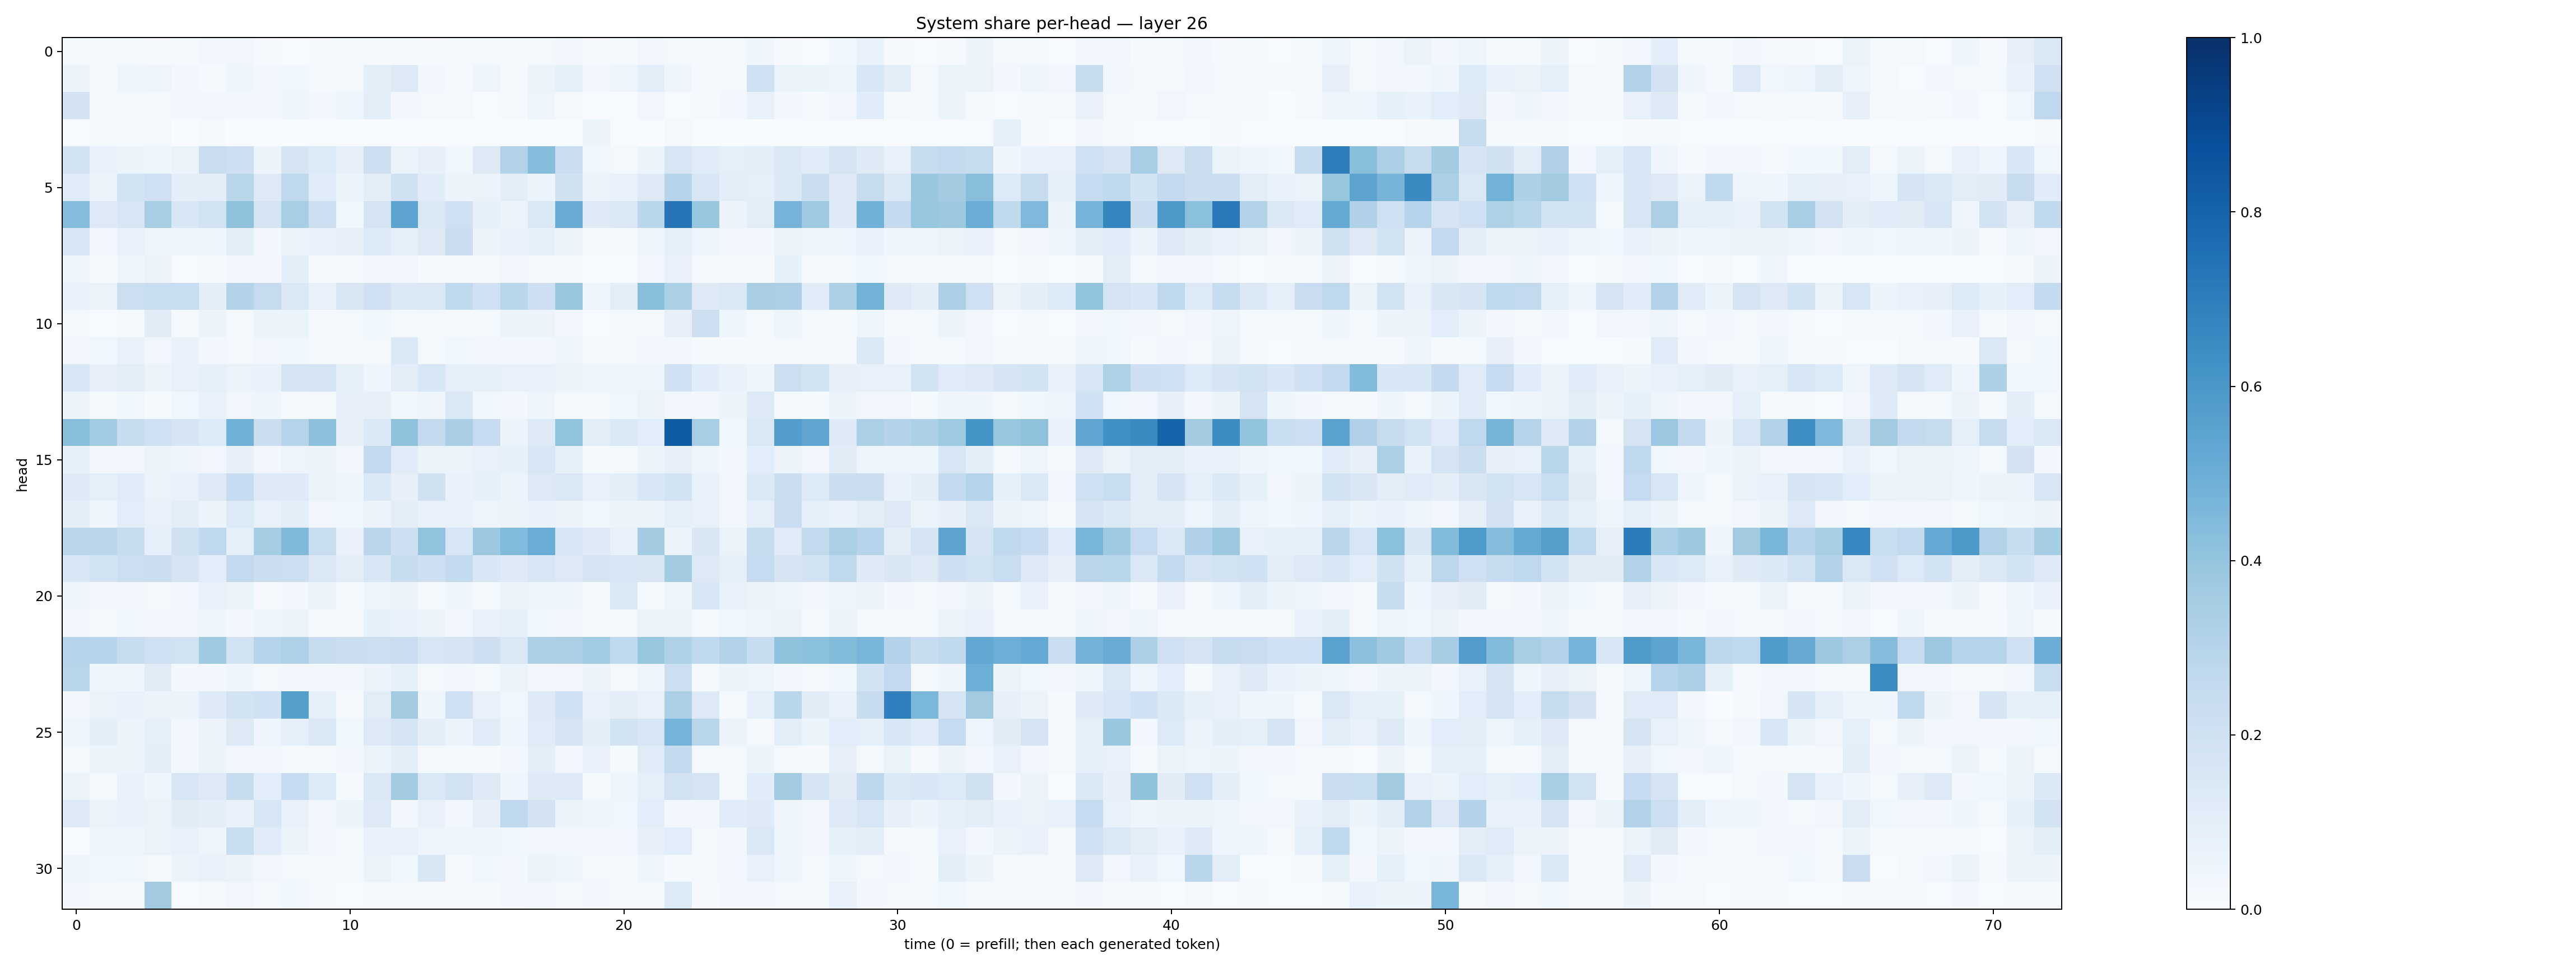

Data behind this chart, as committed beside it:
0.01602229, 0.014254957, 0.022733184, 0.011067642, 0.01356096, 0.030572318, 0.031753775, 0.011228243, 0.00278531, 0.008166487, 0.01704179, 0.014956045, 0.012378775, 0.010213629, 0.019447371, 0.017106222, 0.014389843, 0.020186368, 0.025462551, 0.009463409, 0.01361328, 0.03184467, 0.023095109, 0.011895794
0.05564, 0.01348, 0.04192, 0.04767, 0.02598, 0.01484, 0.04188, 0.02415, 0.03523, 0.01182, 0.02236, 0.1003, 0.1292, 0.02764, 0.009937, 0.04956, 0.008094, 0.05349, 0.0848, 0.02552, 0.04697, 0.1033, 0.03989, 0.008411
0.1832, 0.008816, 0.01409, 0.01387, 0.02509, 0.02851, 0.02754, 0.02796, 0.0402, 0.02902, 0.04757, 0.1011, 0.02536, 0.02246, 0.01772, 0.006681, 0.009378, 0.04757, 0.01743, 0.007072, 0.007118, 0.03321, 0.005708, 0.01116
0.00311, 0.01593, 0.01189, 0.0173, 0.002402, 0.01117, 0.001912, 0.002994, 0.002448, 0.005827, 0.004449, 0.00275, 0.001571, 0.002826, 0.00321, 0.001706, 0.003207, 0.005512, 0.003261, 0.05429, 0.004787, 0.002672, 0.01994, 0.003539
0.1858, 0.07252, 0.05767, 0.03917, 0.06608, 0.2297, 0.2122, 0.0571, 0.1673, 0.1341, 0.08023, 0.2145, 0.06547, 0.07984, 0.03785, 0.1256, 0.3147, 0.4325, 0.2233, 0.03831, 0.02227, 0.05203, 0.1563, 0.119
0.1173, 0.05085, 0.1873, 0.2059, 0.0974, 0.09636, 0.2862, 0.1291, 0.2732, 0.117, 0.05444, 0.09766, 0.1973, 0.1171, 0.05607, 0.06596, 0.09416, 0.05364, 0.197, 0.05754, 0.07561, 0.1283, 0.2937, 0.164
0.4373, 0.1265, 0.1611, 0.3416, 0.1531, 0.194, 0.4109, 0.1744, 0.3451, 0.2151, 0.03865, 0.1759, 0.5436, 0.1476, 0.2056, 0.0857, 0.05822, 0.142, 0.5088, 0.1319, 0.1437, 0.2868, 0.7308, 0.3866
0.1558, 0.03452, 0.07178, 0.05047, 0.04086, 0.04883, 0.1027, 0.02826, 0.05747, 0.0689, 0.08058, 0.1349, 0.09363, 0.1285, 0.222, 0.06199, 0.06872, 0.0849, 0.05745, 0.01666, 0.01936, 0.04292, 0.09075, 0.04814
0.04928, 0.01488, 0.04654, 0.06271, 0.006065, 0.01102, 0.02436, 0.0286, 0.09629, 0.01017, 0.01394, 0.03236, 0.03149, 0.01217, 0.0104, 0.01072, 0.03365, 0.02116, 0.01208, 0.004984, 0.007684, 0.02951, 0.07489, 0.01094
0.06964, 0.05103, 0.2173, 0.2318, 0.2326, 0.09688, 0.307, 0.2423, 0.1473, 0.07658, 0.152, 0.1996, 0.1415, 0.143, 0.2644, 0.2007, 0.2869, 0.2121, 0.3882, 0.04796, 0.09805, 0.4293, 0.3352, 0.1315
0.02325, 0.005623, 0.01772, 0.1117, 0.01453, 0.05838, 0.02155, 0.05289, 0.05194, 0.01154, 0.01797, 0.03547, 0.01271, 0.01659, 0.01029, 0.01322, 0.06159, 0.05639, 0.02524, 0.004855, 0.0141, 0.02208, 0.07911, 0.2114
0.02976, 0.03715, 0.07209, 0.03504, 0.06722, 0.02364, 0.02271, 0.03487, 0.03583, 0.0132, 0.008647, 0.01662, 0.14, 0.02071, 0.03564, 0.02451, 0.02949, 0.02852, 0.03923, 0.01602, 0.01633, 0.02958, 0.02371, 0.01551
0.1537, 0.07971, 0.1052, 0.05135, 0.07312, 0.09076, 0.06627, 0.0691, 0.1655, 0.1794, 0.08412, 0.03951, 0.1041, 0.1546, 0.09112, 0.0855, 0.07727, 0.07406, 0.06206, 0.04274, 0.03964, 0.04924, 0.1996, 0.1135
0.05444, 0.02274, 0.03612, 0.01543, 0.03729, 0.07801, 0.03381, 0.04166, 0.01453, 0.01722, 0.07858, 0.08084, 0.03872, 0.04188, 0.1424, 0.03857, 0.02358, 0.04921, 0.02302, 0.02325, 0.0387, 0.0547, 0.03416, 0.03047
0.4295, 0.3639, 0.2407, 0.2086, 0.1705, 0.1345, 0.4866, 0.2204, 0.3024, 0.4157, 0.08003, 0.1404, 0.4111, 0.258, 0.3372, 0.2482, 0.05316, 0.1305, 0.4052, 0.1023, 0.1385, 0.1082, 0.8299, 0.3466
0.0854, 0.02978, 0.0317, 0.05353, 0.03919, 0.03211, 0.08121, 0.02913, 0.04932, 0.05782, 0.02345, 0.2595, 0.1179, 0.06447, 0.05874, 0.07362, 0.08297, 0.1579, 0.08561, 0.01297, 0.01591, 0.05197, 0.08056, 0.04278
0.125, 0.08615, 0.1182, 0.06457, 0.07373, 0.1317, 0.2497, 0.1238, 0.1231, 0.06241, 0.04034, 0.137, 0.07911, 0.1966, 0.06896, 0.0839, 0.06007, 0.126, 0.1428, 0.07295, 0.09591, 0.1561, 0.1864, 0.07066
0.09484, 0.04293, 0.1061, 0.07195, 0.1018, 0.05439, 0.1348, 0.07242, 0.1005, 0.03406, 0.03684, 0.05596, 0.1024, 0.07201, 0.07398, 0.04939, 0.05388, 0.06905, 0.0582, 0.03676, 0.0534, 0.05178, 0.08666, 0.07042
0.2828, 0.2825, 0.2403, 0.08911, 0.1976, 0.2675, 0.09178, 0.3529, 0.4463, 0.2309, 0.06652, 0.283, 0.2135, 0.4039, 0.1608, 0.3754, 0.4425, 0.5049, 0.1615, 0.1238, 0.0708, 0.3571, 0.0589, 0.1497
0.1548, 0.1838, 0.2182, 0.2236, 0.1657, 0.1087, 0.2615, 0.222, 0.2163, 0.1423, 0.1049, 0.1604, 0.2361, 0.2119, 0.2548, 0.1546, 0.1238, 0.16, 0.1274, 0.1704, 0.1527, 0.1507, 0.3561, 0.1255
0.04919, 0.02557, 0.0321, 0.0184, 0.03446, 0.07375, 0.06541, 0.009794, 0.02771, 0.06568, 0.02209, 0.05028, 0.05277, 0.01884, 0.04223, 0.02032, 0.0609, 0.04173, 0.04297, 0.01374, 0.146, 0.01496, 0.0505, 0.1559
0.03446, 0.01903, 0.03832, 0.03431, 0.03374, 0.04308, 0.02489, 0.04277, 0.05155, 0.01847, 0.02254, 0.08348, 0.06773, 0.0521, 0.03095, 0.07043, 0.08959, 0.03574, 0.02439, 0.01284, 0.01897, 0.06464, 0.06393, 0.01928
0.2975, 0.2959, 0.241, 0.2038, 0.19, 0.37, 0.1896, 0.2991, 0.3217, 0.2383, 0.2244, 0.2155, 0.2271, 0.1579, 0.1707, 0.2135, 0.1467, 0.3266, 0.3358, 0.3633, 0.263, 0.3921, 0.3217, 0.2632
0.2915, 0.03966, 0.04278, 0.1096, 0.02912, 0.03024, 0.03921, 0.01997, 0.02535, 0.02438, 0.02505, 0.05591, 0.08424, 0.02059, 0.02743, 0.01793, 0.05191, 0.03184, 0.03048, 0.05426, 0.01986, 0.04575, 0.2157, 0.01519
0.03069, 0.0628, 0.06754, 0.05492, 0.05151, 0.1228, 0.184, 0.2013, 0.5641, 0.08929, 0.01324, 0.103, 0.3575, 0.04583, 0.206, 0.07737, 0.03855, 0.1235, 0.2025, 0.07707, 0.09913, 0.07394, 0.333, 0.1312
0.0456, 0.09897, 0.05477, 0.08752, 0.02392, 0.05819, 0.1282, 0.04159, 0.08998, 0.1454, 0.03669, 0.128, 0.1691, 0.1008, 0.05584, 0.121, 0.04362, 0.1192, 0.1791, 0.1014, 0.1848, 0.1618, 0.4746, 0.286
0.01926, 0.06076, 0.05942, 0.0982, 0.02591, 0.05412, 0.03217, 0.02545, 0.01797, 0.01245, 0.02942, 0.06381, 0.1007, 0.02245, 0.01515, 0.01561, 0.02595, 0.09968, 0.03365, 0.06668, 0.01431, 0.1205, 0.2573, 0.01606
0.05848, 0.02101, 0.06788, 0.04391, 0.1571, 0.1296, 0.2407, 0.1093, 0.2465, 0.1337, 0.01287, 0.1473, 0.3578, 0.142, 0.1913, 0.1242, 0.04144, 0.1222, 0.1304, 0.01506, 0.04371, 0.08854, 0.1886, 0.1756
0.1256, 0.05871, 0.06874, 0.0656, 0.1127, 0.09705, 0.06732, 0.1558, 0.07751, 0.03319, 0.06177, 0.1284, 0.0311, 0.07747, 0.02709, 0.07814, 0.2662, 0.1814, 0.05581, 0.04017, 0.03767, 0.1085, 0.03089, 0.03053
0.006284, 0.04609, 0.0444, 0.06549, 0.07727, 0.0485, 0.2313, 0.1167, 0.05228, 0.02838, 0.01783, 0.06958, 0.07534, 0.05042, 0.03967, 0.04171, 0.03712, 0.0327, 0.02511, 0.02621, 0.0281, 0.0798, 0.1073, 0.02079
0.0414, 0.03752, 0.03611, 0.01889, 0.06088, 0.06748, 0.0513, 0.03406, 0.02154, 0.01962, 0.01792, 0.06483, 0.03781, 0.15, 0.01135, 0.03866, 0.02626, 0.05383, 0.03999, 0.02111, 0.0142, 0.04631, 0.009296, 0.01864
0.02481, 0.01964, 0.0142, 0.3627, 0.005545, 0.01572, 0.0337, 0.01387, 0.03611, 0.009719, 0.007599, 0.01965, 0.01641, 0.01229, 0.01157, 0.01301, 0.02347, 0.03316, 0.02002, 0.02479, 0.01445, 0.02207, 0.136, 0.009831
